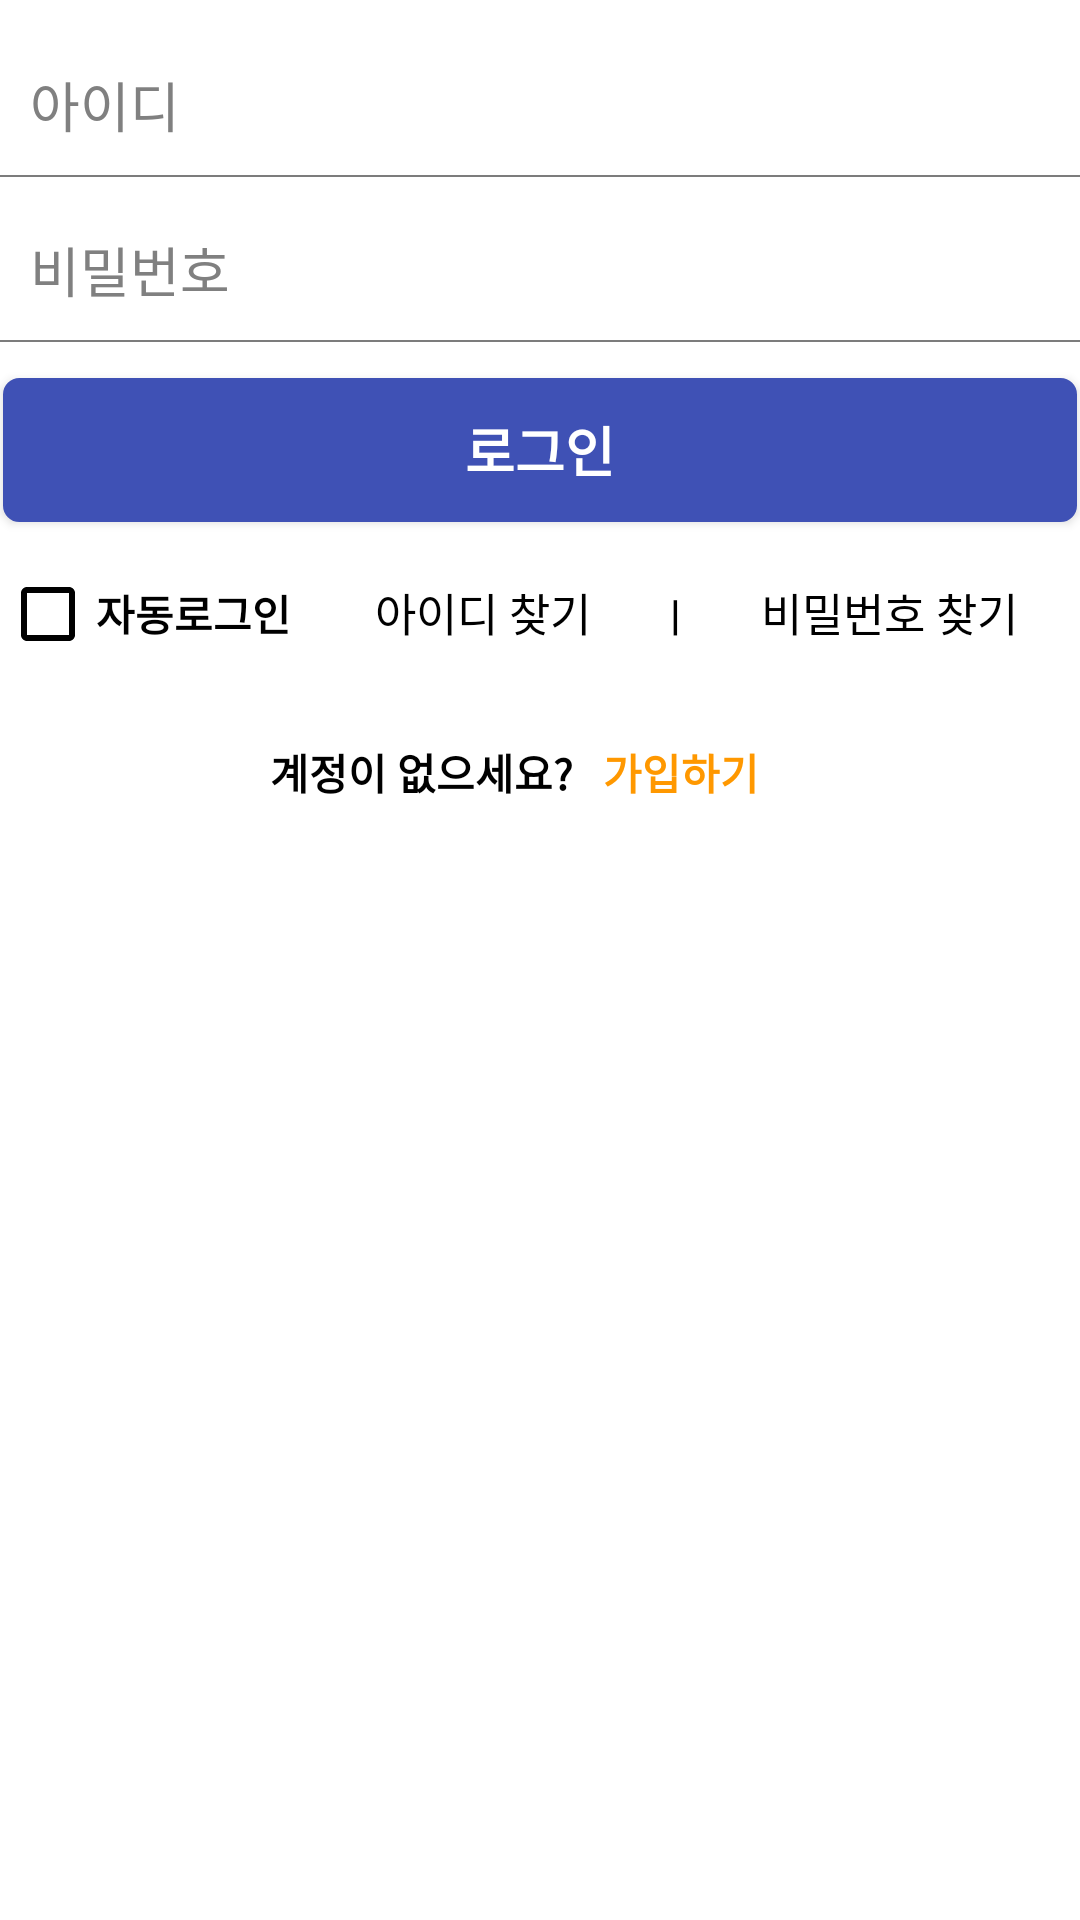

Android layout source for this screen:
<!-- AndroidManifest.xml: application theme Theme.Job_introduce -->
<!-- res/layout/activity_companylogin_test.xml -->
<?xml version="1.0" encoding="utf-8"?>
<FrameLayout xmlns:android="http://schemas.android.com/apk/res/android"
    xmlns:app="http://schemas.android.com/apk/res-auto"
    xmlns:tools="http://schemas.android.com/tools"
    android:layout_width="match_parent"
    android:layout_height="match_parent"
    android:background="@color/white"
    tools:context=".login_test">

    <androidx.constraintlayout.widget.ConstraintLayout
        android:layout_width="match_parent"
        android:layout_height="match_parent"
        android:background="@color/white"
        tools:context=".companylogin_test">

        <EditText
            android:id="@+id/et_test_id"
            android:layout_width="0dp"
            android:layout_height="50dp"
            android:layout_marginTop="10dp"
            android:background="@drawable/edit_under_border"
            android:hint="아이디"
            android:paddingStart="10dp"
            app:layout_constraintBottom_toTopOf="@+id/et_pwd"
            app:layout_constraintEnd_toEndOf="parent"
            app:layout_constraintStart_toStartOf="parent"
            app:layout_constraintTop_toTopOf="parent"/>

        <EditText
            android:id="@+id/et_pwd"
            android:layout_width="0dp"
            android:layout_height="50dp"
            android:layout_marginTop="5dp"
            android:background="@drawable/edit_under_border"
            android:hint="비밀번호"
            android:inputType="textPassword"
            android:paddingStart="10dp"
            app:layout_constraintEnd_toEndOf="@+id/et_test_id"
            app:layout_constraintStart_toStartOf="@+id/et_test_id"
            app:layout_constraintTop_toBottomOf="@+id/et_test_id" />

        <Button
            android:id="@+id/btn_login"
            android:layout_width="0dp"
            android:layout_height="50dp"
            android:layout_marginTop="10dp"
            android:background="@drawable/company_btn"
            android:text="로그인"
            android:textColor="@color/white"
            android:textSize="18dp"
            android:textStyle="bold"
            app:layout_constraintEnd_toEndOf="@+id/et_pwd"
            app:layout_constraintStart_toStartOf="@+id/et_pwd"
            app:layout_constraintTop_toBottomOf="@+id/et_pwd" />

        <CheckBox
            android:id="@+id/cb_autologin"
            android:layout_width="104dp"
            android:layout_height="29dp"
            android:layout_marginTop="15dp"
            android:text="자동로그인"
            android:textColor="#000000"
            android:textStyle="bold"
            app:layout_constraintStart_toStartOf="@+id/btn_login"
            app:layout_constraintTop_toBottomOf="@+id/btn_login" />

        <TextView
            android:id="@+id/tv_searchid"
            android:layout_width="wrap_content"
            android:layout_height="wrap_content"
            android:layout_marginTop="3dp"
            android:text="아이디 찾기"
            android:textSize="15dp"
            app:layout_constraintEnd_toStartOf="@+id/line"
            app:layout_constraintStart_toEndOf="@+id/cb_autologin"
            app:layout_constraintTop_toTopOf="@+id/cb_autologin" />

        <TextView
            android:id="@+id/line"
            android:layout_width="15dp"
            android:layout_height="23dp"
            android:gravity="center"
            android:text="|"
            android:textStyle="bold"
            app:layout_constraintEnd_toStartOf="@+id/tv_searchpw"
            app:layout_constraintStart_toEndOf="@+id/tv_searchid"
            app:layout_constraintTop_toTopOf="@+id/tv_searchid" />

        <TextView
            android:id="@+id/tv_searchpw"
            android:layout_width="wrap_content"
            android:layout_height="wrap_content"
            android:text="비밀번호 찾기"
            android:textSize="15dp"
            app:layout_constraintEnd_toEndOf="@+id/btn_login"
            app:layout_constraintStart_toEndOf="@+id/line"
            app:layout_constraintTop_toTopOf="@+id/tv_searchid" />

        <TextView
            android:id="@+id/tv_description3"
            android:layout_width="wrap_content"
            android:layout_height="wrap_content"
            android:layout_marginTop="28dp"
            android:gravity="center"
            android:text="계정이 없으세요?"
            android:textStyle="bold"
            app:layout_constraintEnd_toEndOf="parent"
            app:layout_constraintHorizontal_bias="0.348"
            app:layout_constraintStart_toStartOf="@+id/cb_autologin"
            app:layout_constraintTop_toBottomOf="@+id/cb_autologin" />

        <TextView
            android:id="@+id/tv_signup"
            android:layout_width="wrap_content"
            android:layout_height="wrap_content"
            android:layout_marginStart="10dp"
            android:clickable="true"
            android:onClick="nextLayout_join"
            android:text="가입하기"
            android:textColor="#FF9800"
            android:textStyle="bold"
            app:layout_constraintStart_toEndOf="@+id/tv_description3"
            app:layout_constraintTop_toTopOf="@+id/tv_description3" />

    </androidx.constraintlayout.widget.ConstraintLayout>
</FrameLayout>
<!-- resources referenced by this layout -->
<resources>
  <color name="white">#FFFFFFFF</color>
  <!-- drawable company_btn (drawable) -->
  <?xml version="1.0" encoding="utf-8"?>
  <layer-list xmlns:android="http://schemas.android.com/apk/res/android">
      <item
          android:bottom="1dp"
          android:left="1dp"
          android:right="1dp"
          android:top="1dp">
          <shape
              android:shape="rectangle">
              <stroke
                  android:width="1dp"
                  android:color="#3F51B5"/>
              <solid android:color="#3F51B5"/>
              <corners android:bottomLeftRadius="5dp" android:bottomRightRadius="5dp"
                  android:topLeftRadius="5dp" android:topRightRadius="5dp"/>
  
          </shape>
      </item>
  </layer-list>
  <!-- drawable edit_under_border (drawable) -->
  <?xml version="1.0" encoding="utf-8" ?>
  <layer-list xmlns:android="http://schemas.android.com/apk/res/android">
      <item
          android:bottom="1dp"
          android:left="-2dp"
          android:right="-2dp"
          android:top="-2dp">
          <shape
              android:shape="rectangle">
              <stroke
                  android:width="0.8dp"
                  android:color="#7C7C7C"/>
              <solid android:color="#00FFFFFF"/>
  
          </shape>
      </item>
  </layer-list>
  <style name="Theme.Job_introduce" parent="Theme.AppCompat.NoActionBar">
          
          <item name="colorPrimary">@color/purple_500</item>
          <item name="colorPrimaryVariant">@color/purple_700</item>
          <item name="colorOnPrimary">@color/white</item>
          
          <item name="colorSecondary">@color/teal_200</item>
          <item name="colorSecondaryVariant">@color/teal_700</item>
          <item name="colorOnSecondary">@color/black</item>
          
          <item name="android:statusBarColor" tools:targetApi="l">@color/white</item>
          <item name="android:windowLightStatusBar" tools:targetApi="m">true</item>
          
          <item name="android:textColor">@color/black</item>
          <item name="android:textColorHint">@color/gray</item>
          <item name="android:editTextColor">@color/black</item>
  
          
          <item name="android:textColorSecondary">@color/black</item>
      </style>
  <color name="purple_500">#FF6200EE</color>
  <color name="purple_700">#FF3700B3</color>
  <color name="teal_200">#FF03DAC5</color>
  <color name="teal_700">#FF018786</color>
  <color name="black">#FF000000</color>
  <color name="gray">#808080</color>
</resources>
